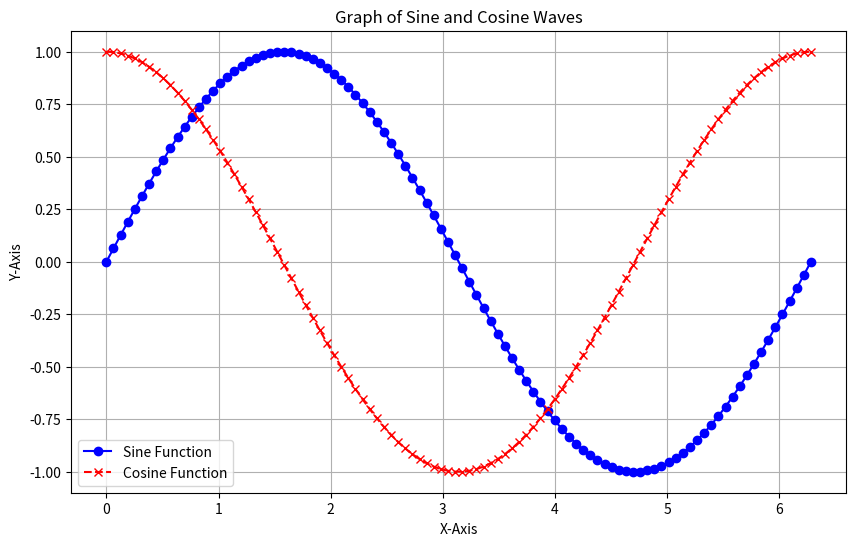

Here is the Python script that generated this plot:
import numpy as np
import matplotlib.pyplot as plt

# Generate values for x-axis (0 to 2π)
x_vals = np.linspace(0, 2 * np.pi, 100)  # 100 evenly spaced points

# Compute sine and cosine values
sin_vals = np.sin(x_vals)
cos_vals = np.cos(x_vals)

# Set up the plot
plt.figure(figsize=(10, 6))

# Plot sine curve
plt.plot(x_vals, sin_vals, marker='o', linestyle='-', color='blue', label='Sine Function')

# Plot cosine curve
plt.plot(x_vals, cos_vals, marker='x', linestyle='--', color='red', label='Cosine Function')

# Add labels and title
plt.xlabel('X-Axis')
plt.ylabel('Y-Axis')
plt.title('Graph of Sine and Cosine Waves')

# Enable legend and grid
plt.legend()
plt.grid(True)

# Display the plot
plt.show()
